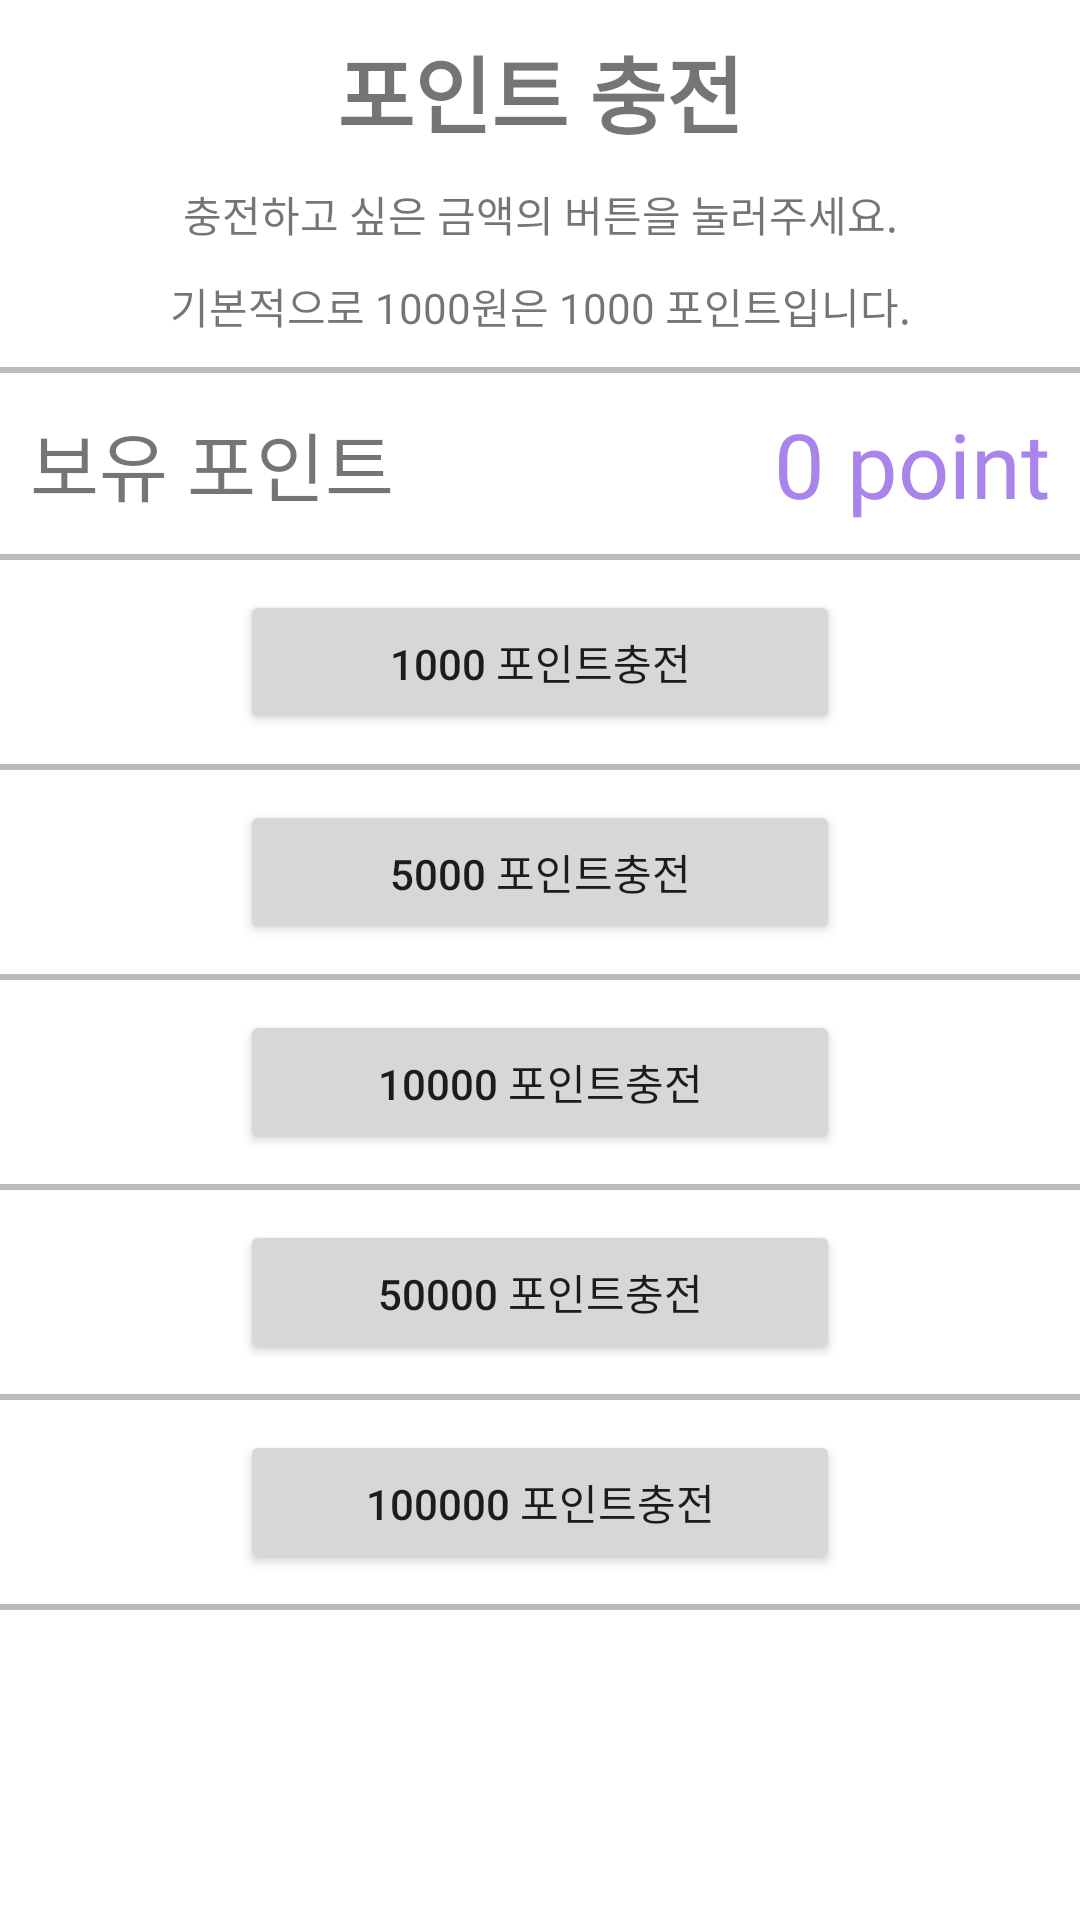

This screen was rendered from an Android layout file. Write that file and the resources it references.
<!-- AndroidManifest.xml: application theme Theme.Market -->
<!-- res/layout/activity_point.xml -->
<?xml version="1.0" encoding="utf-8"?>
<androidx.constraintlayout.widget.ConstraintLayout xmlns:android="http://schemas.android.com/apk/res/android"
    xmlns:app="http://schemas.android.com/apk/res-auto"
    xmlns:tools="http://schemas.android.com/tools"
    android:layout_width="match_parent"
    android:layout_height="match_parent">

    <LinearLayout
        android:layout_width="match_parent"
        android:layout_height="wrap_content"
        android:orientation="vertical"
        tools:ignore="MissingConstraints">


        <TextView
            android:layout_width="match_parent"
            android:layout_height="wrap_content"
            android:layout_marginStart="10dp"
            android:layout_marginLeft="10dp"
            android:layout_marginTop="10dp"
            android:layout_marginEnd="10dp"
            android:layout_marginRight="10dp"
            android:layout_weight="1"
            android:text="포인트 충전"
            android:fontFamily="@font/ssantregular"
            android:textAlignment="center"
            android:textSize="28dp"
            android:textStyle="bold" />


        <TextView
            android:layout_width="match_parent"
            android:layout_height="wrap_content"
            android:layout_margin="10dp"
            android:layout_weight="1"
            android:text="충전하고 싶은 금액의 버튼을 눌러주세요."
            android:fontFamily="@font/ssantregular"
            android:textAlignment="center" />

        <TextView
            android:layout_width="match_parent"
            android:layout_height="wrap_content"
            android:layout_marginBottom="10dp"
            android:layout_weight="1"
            android:text="기본적으로 1000원은 1000 포인트입니다."
            android:fontFamily="@font/ssantregular"
            android:textAlignment="center" />

        <View
            android:layout_width="match_parent"
            android:layout_height="2dp"
            android:background="#593E3D40" />

        <LinearLayout
            android:layout_width="match_parent"
            android:layout_height="wrap_content"
            android:gravity="center_vertical"
            android:orientation="horizontal">


            <TextView
                android:layout_width="match_parent"
                android:layout_height="wrap_content"
                android:layout_margin="10dp"
                android:layout_weight="1"
                android:text="보유 포인트"
                android:fontFamily="@font/ssantregular"
                android:textSize="25dp">

            </TextView>

            <TextView
                android:id="@+id/AllPoint"
                android:layout_width="match_parent"
                android:layout_height="wrap_content"
                android:layout_margin="10dp"
                android:layout_weight="1"
                android:gravity="right"
                android:text="0 point"
                android:fontFamily="@font/ssantregular"
                android:textColor="#E9A178E8"
                android:textSize="30dp">

            </TextView>

        </LinearLayout>

        <View
            android:layout_width="match_parent"
            android:layout_height="2dp"
            android:background="#593E3D40" />

        <LinearLayout
            android:layout_width="match_parent"
            android:layout_height="match_parent"
            android:gravity="center"
            android:orientation="horizontal">


            <Button
                android:id="@+id/PointChargeButton1"
                android:layout_width="200dp"
                android:layout_height="wrap_content"
                android:layout_margin="10dp"
                android:text="1000 포인트충전" />

        </LinearLayout>

        <View
            android:layout_width="match_parent"
            android:layout_height="2dp"
            android:background="#593E3D40" />

        <LinearLayout
            android:layout_width="match_parent"
            android:layout_height="match_parent"
            android:gravity="center"
            android:orientation="horizontal">

            <Button
                android:id="@+id/PointChargeButton2"
                android:layout_width="200dp"
                android:layout_height="wrap_content"
                android:layout_margin="10dp"
                android:text="5000 포인트충전" />

        </LinearLayout>

        <View
            android:layout_width="match_parent"
            android:layout_height="2dp"
            android:background="#593E3D40" />

        <LinearLayout
            android:layout_width="match_parent"
            android:layout_height="match_parent"
            android:gravity="center"
            android:orientation="horizontal">


            <Button
                android:id="@+id/PointChargeButton3"
                android:layout_width="200dp"
                android:layout_height="wrap_content"
                android:layout_margin="10dp"
                android:text="10000 포인트충전" />

        </LinearLayout>

        <View
            android:layout_width="match_parent"
            android:layout_height="2dp"
            android:background="#593E3D40" />

        <LinearLayout
            android:layout_width="match_parent"
            android:layout_height="match_parent"
            android:gravity="center"
            android:orientation="horizontal">


            <Button
                android:id="@+id/PointChargeButton4"
                android:layout_width="200dp"
                android:layout_height="wrap_content"
                android:layout_margin="10dp"
                android:text="50000 포인트충전" />

        </LinearLayout>

        <View
            android:layout_width="match_parent"
            android:layout_height="2dp"
            android:background="#593E3D40" />

        <LinearLayout
            android:layout_width="match_parent"
            android:layout_height="match_parent"
            android:gravity="center"
            android:orientation="horizontal">


            <Button
                android:id="@+id/PointChargeButton5"
                android:layout_width="200dp"
                android:layout_height="wrap_content"
                android:layout_margin="10dp"
                android:text="100000 포인트충전" />

        </LinearLayout>

        <View
            android:layout_width="match_parent"
            android:layout_height="2dp"
            android:background="#593E3D40" />


    </LinearLayout>


</androidx.constraintlayout.widget.ConstraintLayout>
<!-- resources referenced by this layout -->
<resources>
  <style name="Theme.Market" parent="Theme.MaterialComponents.DayNight.DarkActionBar">
          
          <item name="colorPrimary">#D3B6F4</item>
          <item name="colorPrimaryVariant">#C7BCDA</item>
          <item name="colorOnPrimary">@color/white</item>
          
          <item name="colorSecondary">@color/teal_200</item>
          <item name="colorSecondaryVariant">@color/teal_700</item>
          <item name="colorOnSecondary">@color/black</item>
          
          <item name="android:statusBarColor" tools:targetApi="l">#C7BCDA</item>
          
      </style>
  <color name="white">#FFFFFFFF</color>
  <color name="teal_200">#FF03DAC5</color>
  <color name="teal_700">#FF018786</color>
  <color name="black">#FF000000</color>
</resources>
